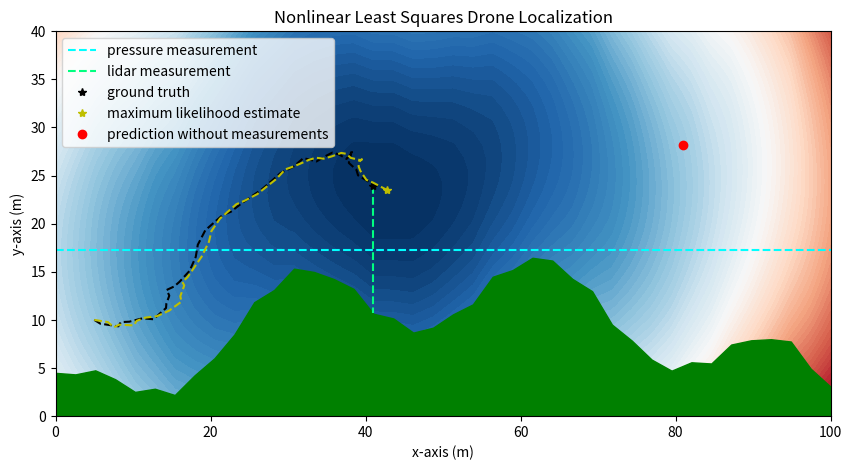
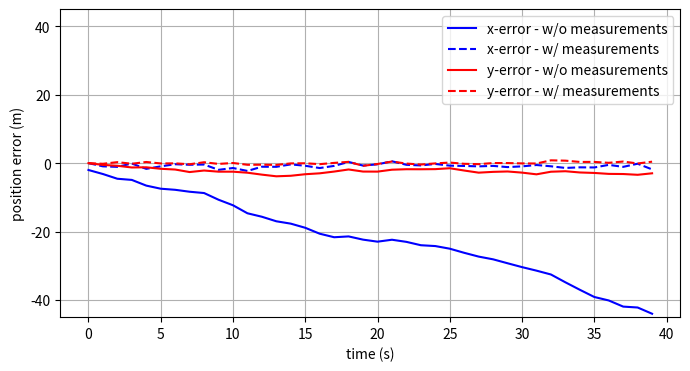

The matplotlib source for these figures, in order:
import numpy as np
import matplotlib.pyplot as plt


def ground(x):
    y = 0.5 * np.cos(x) + 4 * np.cos(0.2 * x) + 0.51 * x - 0.005 * x**2
    # y = 0.15*np.cos(x) + 1
    # y = 0.15*x
    return y


def height2pressure(h, var=0):
    h0 = 0
    p0 = 1013.25
    g = 9.80665
    M = 0.0289644
    R = 8.31432
    T = 273

    noise = np.random.normal(0, scale=var)
    p = p0 * np.exp(-g * M * (h - h0) / R / T)

    return p + noise


def pressure2height(p, var=0):
    h0 = 0
    p0 = 1013.25
    g = 9.80665
    M = 0.0289644
    R = 8.31432
    T = 273

    noise = np.random.normal(0, scale=var)
    h = h0 - np.log(p / p0) * R * T / g / M

    return h + noise


def fx(state, x_old):
    x, y = state

    x_old = np.array([[x_old[0]], [x_old[1]]])
    A = np.eye(2)
    B = np.eye(2)
    est_u = np.linalg.inv(B.T @ B) @ B.T @ (np.array([[x], [y]]) - A @ x_old)

    f1 = height2pressure(y)
    f2 = y - ground(x)
    f3 = est_u[0, 0]
    f4 = est_u[1, 0]

    f = np.array([[f1], [f2], [f3], [f4]])

    return f


def partialf(state, x_old):
    x, y = state
    dx = 0.000001
    dy = 0.000001

    dfdx1 = (fx((x + dx, y), x_old) - fx((x, y), x_old)) / dx
    dfdx2 = (fx((x, y + dy), x_old) - fx((x, y), x_old)) / dy

    df = np.hstack((dfdx1, dfdx2))

    return df


def cost(x, y, measurement, var):
    p, r, x_old, u = measurement

    f = fx((x, y), x_old)

    b = np.array([[p], [r], [u[0, 0]], [u[1, 0]]])

    J = f - b

    W = var.T @ var + 0.1 * np.eye(4)
    c = J.T @ np.linalg.inv(W) @ J
    return c


def gradDescent(state, measurement, var):
    p, r, x_old, u = measurement
    x, y = state

    X = np.array([[x], [y]])

    b = np.array([[p], [r], [u[0, 0]], [u[1, 0]]])

    states = [(x, y)]
    for i in range(100):
        dfdx = partialf((x, y), x_old)

        f = fx((x, y), x_old)

        W = var.T @ var + 0.1 * np.eye(4)
        invW = np.linalg.inv(W)
        deltaX = np.linalg.inv(dfdx.T @ invW @ dfdx) @ dfdx.T @ (b - f)

        X = X + 5 * deltaX

        x = X[0, 0]
        y = X[1, 0]

        states.append((x, y))

    return states


def costContour(x, y, m, var):
    J = np.zeros((len(x), len(y)))
    for i in range(len(x)):
        for j in range(len(y)):
            J[j, i] = cost(x[i], y[j], m, var)
    return J


def prediction(state, u):
    u = np.reshape(u, (2, 1))
    guess = state + u
    return guess


def main():
    # create environment
    plt.figure(2, figsize=(10, 5))
    x = np.linspace(0, 100, 40)
    y = np.linspace(0, 50, 40)
    [X, Y] = np.meshgrid(x, y)
    g = ground(x)

    # initial state
    state = np.array([[5.0], [10.0]])
    var = np.array([[1.0, 0.1, 0.5, 0.5]])

    # control commands
    t = 40
    u1 = 2 * np.ones(t)
    u2 = np.sin(4 * np.arange(t) / t)
    us = np.vstack((u1, u2))

    # store previous states
    prev = [(state[0, 0], state[1, 0])]
    prev_pred = [(state[0, 0], state[1, 0])]

    wind = +1.0

    # find cost contours every step
    for i in range(len(u1) - 1):
        # predictions and control commands
        guess = prediction(state, us[:, i])
        u = np.reshape(us[:, i], (2, 1))
        state += u + np.random.normal(0, scale=var[0, 3], size=(2, 1))
        state[0, 0] -= np.random.normal(wind, scale=wind / 2)

        # measurements
        p = height2pressure(state[1, 0])
        r = state[1, 0] - ground(state[0, 0])
        m = (
            p + np.random.normal(0, scale=var[0, 0]),
            r + np.random.normal(0, scale=var[0, 1]),
            prev[i],
            u,
        )

        # store ground truth
        prev.append((state[0, 0], state[1, 0]))

        # store prediction
        sol = gradDescent((guess[0, 0] - 10, guess[1, 0] + 10), m, var)
        sx, sy = zip(*sol)
        prev_pred.append((sx[-1], sy[-1]))

        # plot new data
        plt.cla()

        # plot measurements
        h = pressure2height(p=m[0], var=0)
        plt.plot([0, np.max(x)], [h, h], "--", color=[0, 1, 1])
        plt.plot([state[0], state[0]], [state[1], state[1] - m[1]], "--",
                 color=[0, 1, 0.5])
        plt.plot(state[0], state[1], "k*")

        # gradient descent
        plt.plot(sx[-1], sy[-1], "y*")
        # plt.plot(sx,sy,'r--')

        # ground truth
        prevx, prevy = zip(*prev)
        prevx_pred, prevy_pred = zip(*prev_pred)

        plt.plot(prevx[0] + sum(us[0, 0:i]), prevy[0] + sum(us[1, 0:i]), "ro")
        plt.plot(prevx, prevy, "k--")
        plt.plot(prevx_pred, prevy_pred, "y--")
        plt.legend(
            [
                "pressure measurement",
                "lidar measurement",
                "ground truth",
                "maximum likelihood estimate",
                "prediction without measurements",
            ]
        )

        # calculate cost function contour
        J = costContour(x, y, m, var)
        # minr,minc = np.where(J == np.amin(J))
        # plt.plot(x[minc],y[minr],'g*')
        plt.contourf(X, Y, J, 100, cmap="RdBu_r")
        plt.fill_between(x, 0, g, color="green")

        plt.xlabel("x-axis (m)")
        plt.ylabel("y-axis (m)")
        plt.title("Nonlinear Least Squares Drone Localization")
        # plt.axis('equal')
        plt.xlim([0, 100])
        plt.ylim([0, 40])

        plt.show()
        plt.pause(0.01)
    [21]
    diffxLS = np.array(prevx) - np.array(prevx_pred)
    diffx = np.array(prevx) - prevx[0] - np.cumsum(us[0, :])

    diffyLS = np.array(prevy) - np.array(prevy_pred)
    diffy = np.array(prevy) - prevy[0] - np.cumsum(us[1, :])

    all = np.vstack((diffxLS, diffx, diffyLS, diffy))
    lim = np.max(abs(all))
    plt.figure(3, figsize=(8, 4))
    plt.plot(diffx, "b-")
    plt.plot(diffxLS, "b--")
    plt.plot(diffy, "r-")
    plt.plot(diffyLS, "r--")
    plt.legend(
        [
            "x-error - w/o measurements",
            "x-error - w/ measurements",
            "y-error - w/o measurements",
            "y-error - w/ measurements",
        ]
    )
    plt.ylim([-lim - 1, lim + 1])
    plt.xlabel("time (s)")
    plt.ylabel("position error (m)")
    plt.grid("on")
    plt.show()

    print(np.std(diffx))
    print(np.std(diffy))

    print(np.std(diffxLS))
    print(np.std(diffyLS))
    return


if __name__ == "__main__":
    main()
